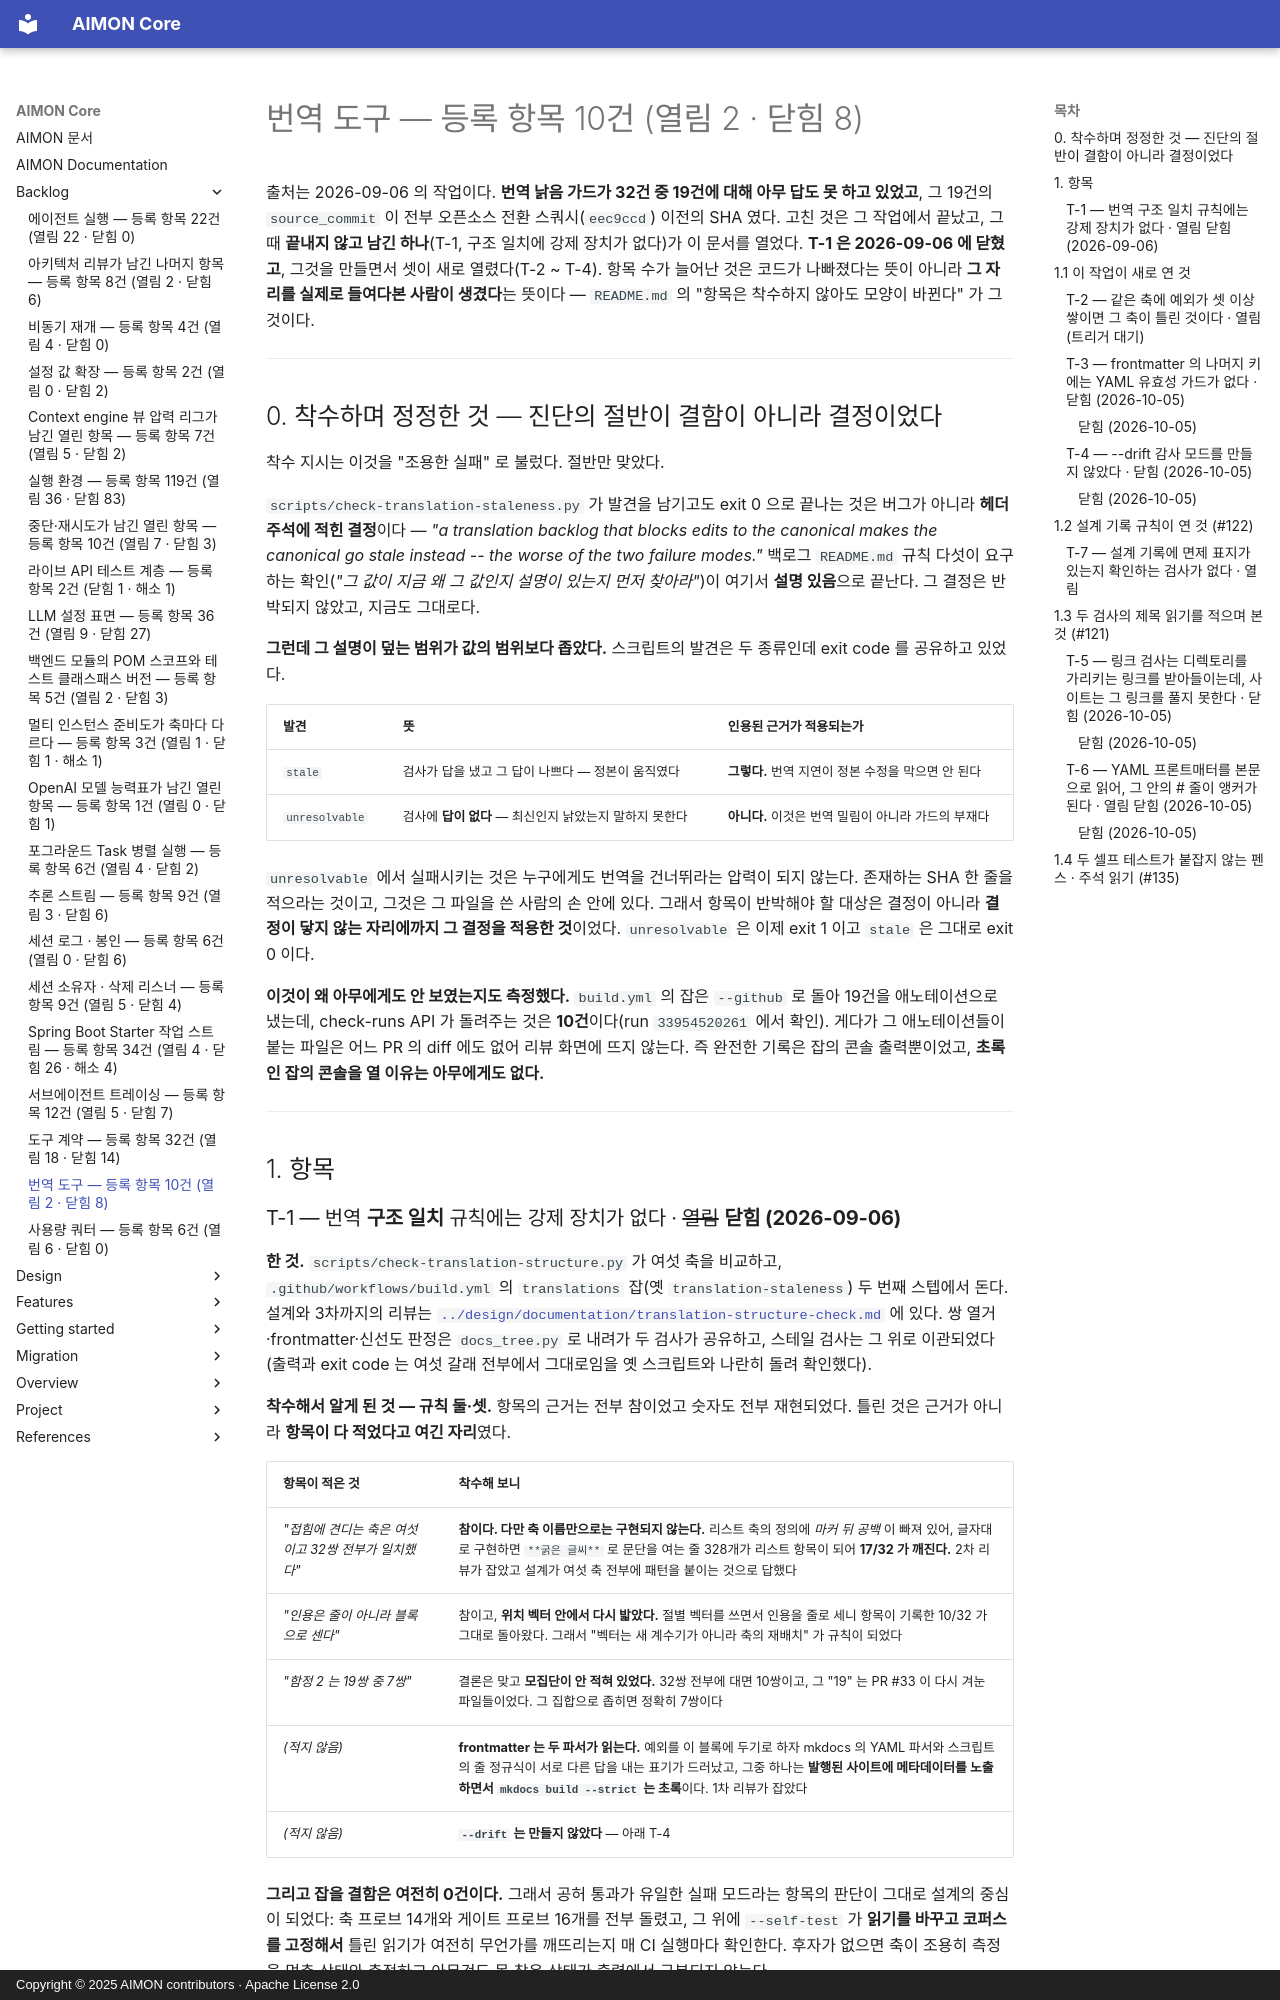

repository: kangwoo/aimon-core · page: backlog/translation-tooling-open-items/index.html · generator: mkdocs · copyright: Copyright © 2025 AIMON contributors · Apache License 2.0

# 번역 도구 — 등록 항목 10건 (열림 2 · 닫힘 8)

출처는 2026-09-06 의 작업이다. **번역 낡음 가드가 32건 중 19건에 대해 아무 답도 못 하고 있었고**,
그 19건의 `source_commit` 이 전부 오픈소스 전환 스쿼시(`eec9ccd`) 이전의 SHA 였다. 고친 것은
그 작업에서 끝났고, 그때 **끝내지 않고 남긴 하나**(T-1, 구조 일치에 강제 장치가 없다)가 이 문서를
열었다. **T-1 은 2026-09-06 에 닫혔고**, 그것을 만들면서 셋이 새로 열렸다(T-2 ~ T-4).
항목 수가 늘어난 것은 코드가 나빠졌다는 뜻이 아니라 **그 자리를 실제로 들여다본 사람이 생겼다**는
뜻이다 — `README.md` 의 "항목은 착수하지 않아도 모양이 바뀐다" 가 그것이다.

---

## 0. 착수하며 정정한 것 — 진단의 절반이 결함이 아니라 결정이었다

착수 지시는 이것을 "조용한 실패" 로 불렀다. 절반만 맞았다.

`scripts/check-translation-staleness.py` 가 발견을 남기고도 exit 0 으로 끝나는 것은 버그가 아니라
**헤더 주석에 적힌 결정**이다 — *"a translation backlog that blocks edits to the canonical makes the
canonical go stale instead -- the worse of the two failure modes."* 백로그 `README.md` 규칙 다섯이
요구하는 확인(*"그 값이 지금 왜 그 값인지 설명이 있는지 먼저 찾아라"*)이 여기서 **설명 있음**으로
끝난다. 그 결정은 반박되지 않았고, 지금도 그대로다.

**그런데 그 설명이 덮는 범위가 값의 범위보다 좁았다.** 스크립트의 발견은 두 종류인데 exit code 를
공유하고 있었다.

| 발견 | 뜻 | 인용된 근거가 적용되는가 |
|------|-----|------------------------|
| `stale` | 검사가 답을 냈고 그 답이 나쁘다 — 정본이 움직였다 | **그렇다.** 번역 지연이 정본 수정을 막으면 안 된다 |
| `unresolvable` | 검사에 **답이 없다** — 최신인지 낡았는지 말하지 못한다 | **아니다.** 이것은 번역 밀림이 아니라 가드의 부재다 |

`unresolvable` 에서 실패시키는 것은 누구에게도 번역을 건너뛰라는 압력이 되지 않는다. 존재하는 SHA
한 줄을 적으라는 것이고, 그것은 그 파일을 쓴 사람의 손 안에 있다. 그래서 항목이 반박해야 할 대상은
결정이 아니라 **결정이 닿지 않는 자리에까지 그 결정을 적용한 것**이었다. `unresolvable` 은 이제
exit 1 이고 `stale` 은 그대로 exit 0 이다.

**이것이 왜 아무에게도 안 보였는지도 측정했다.** `build.yml` 의 잡은 `--github` 로 돌아 19건을
애노테이션으로 냈는데, check-runs API 가 돌려주는 것은 **10건**이다(run `33954520261` 에서 확인).
게다가 그 애노테이션들이 붙는 파일은 어느 PR 의 diff 에도 없어 리뷰 화면에 뜨지 않는다. 즉 완전한
기록은 잡의 콘솔 출력뿐이었고, **초록인 잡의 콘솔을 열 이유는 아무에게도 없다.**

---

## 1. 항목

### T-1 — 번역 **구조 일치** 규칙에는 강제 장치가 없다 · ~~열림~~ **닫힘 (2026-09-06)**

**한 것.** `scripts/check-translation-structure.py` 가 여섯 축을 비교하고,
`.github/workflows/build.yml` 의 `translations` 잡(옛 `translation-staleness`) 두 번째 스텝에서 돈다.
설계와 3차까지의 리뷰는 [`../design/documentation/translation-structure-check.md`](../design/documentation/translation-structure-check.md) 에 있다.
쌍 열거·frontmatter·신선도 판정은 `docs_tree.py` 로 내려가 두 검사가 공유하고, 스테일 검사는 그 위로
이관되었다(출력과 exit code 는 여섯 갈래 전부에서 그대로임을 옛 스크립트와 나란히 돌려 확인했다).

**착수해서 알게 된 것 — 규칙 둘·셋.** 항목의 근거는 전부 참이었고 숫자도 전부 재현되었다. 틀린 것은
근거가 아니라 **항목이 다 적었다고 여긴 자리**였다.

| 항목이 적은 것 | 착수해 보니 |
|---|---|
| *"접힘에 견디는 축은 여섯이고 32쌍 전부가 일치했다"* | **참이다. 다만 축 이름만으로는 구현되지 않는다.** 리스트 축의 정의에 *마커 뒤 공백* 이 빠져 있어, 글자대로 구현하면 `**굵은 글씨**` 로 문단을 여는 줄 328개가 리스트 항목이 되어 **17/32 가 깨진다.** 2차 리뷰가 잡았고 설계가 여섯 축 전부에 패턴을 붙이는 것으로 답했다 |
| *"인용은 줄이 아니라 블록으로 센다"* | 참이고, **위치 벡터 안에서 다시 밟았다.** 절별 벡터를 쓰면서 인용을 줄로 세니 항목이 기록한 10/32 가 그대로 돌아왔다. 그래서 "벡터는 새 계수기가 아니라 축의 재배치" 가 규칙이 되었다 |
| *"함정 2 는 19쌍 중 7쌍"* | 결론은 맞고 **모집단이 안 적혀 있었다.** 32쌍 전부에 대면 10쌍이고, 그 "19" 는 PR #33 이 다시 겨눈 파일들이었다. 그 집합으로 좁히면 정확히 7쌍이다 |
| *(적지 않음)* | **frontmatter 는 두 파서가 읽는다.** 예외를 이 블록에 두기로 하자 mkdocs 의 YAML 파서와 스크립트의 줄 정규식이 서로 다른 답을 내는 표기가 드러났고, 그중 하나는 **발행된 사이트에 메타데이터를 노출하면서 `mkdocs build --strict` 는 초록**이다. 1차 리뷰가 잡았다 |
| *(적지 않음)* | **`--drift` 는 만들지 않았다** — 아래 T-4 |

**그리고 잡을 결함은 여전히 0건이다.** 그래서 공허 통과가 유일한 실패 모드라는 항목의 판단이 그대로
설계의 중심이 되었다: 축 프로브 14개와 게이트 프로브 16개를 전부 돌렸고, 그 위에
`--self-test` 가 **읽기를 바꾸고 코퍼스를 고정해서** 틀린 읽기가 여전히 무언가를 깨뜨리는지 매 CI 실행마다
확인한다. 후자가 없으면 축이 조용히 측정을 멈춘 상태와 측정하고 아무것도 못 찾은 상태가 출력에서
구분되지 않는다.

---

## 1.1 이 작업이 새로 연 것

셋 다 이 검사를 만들면서 생겼거나, 설계가 스스로 미룬 것이다.
